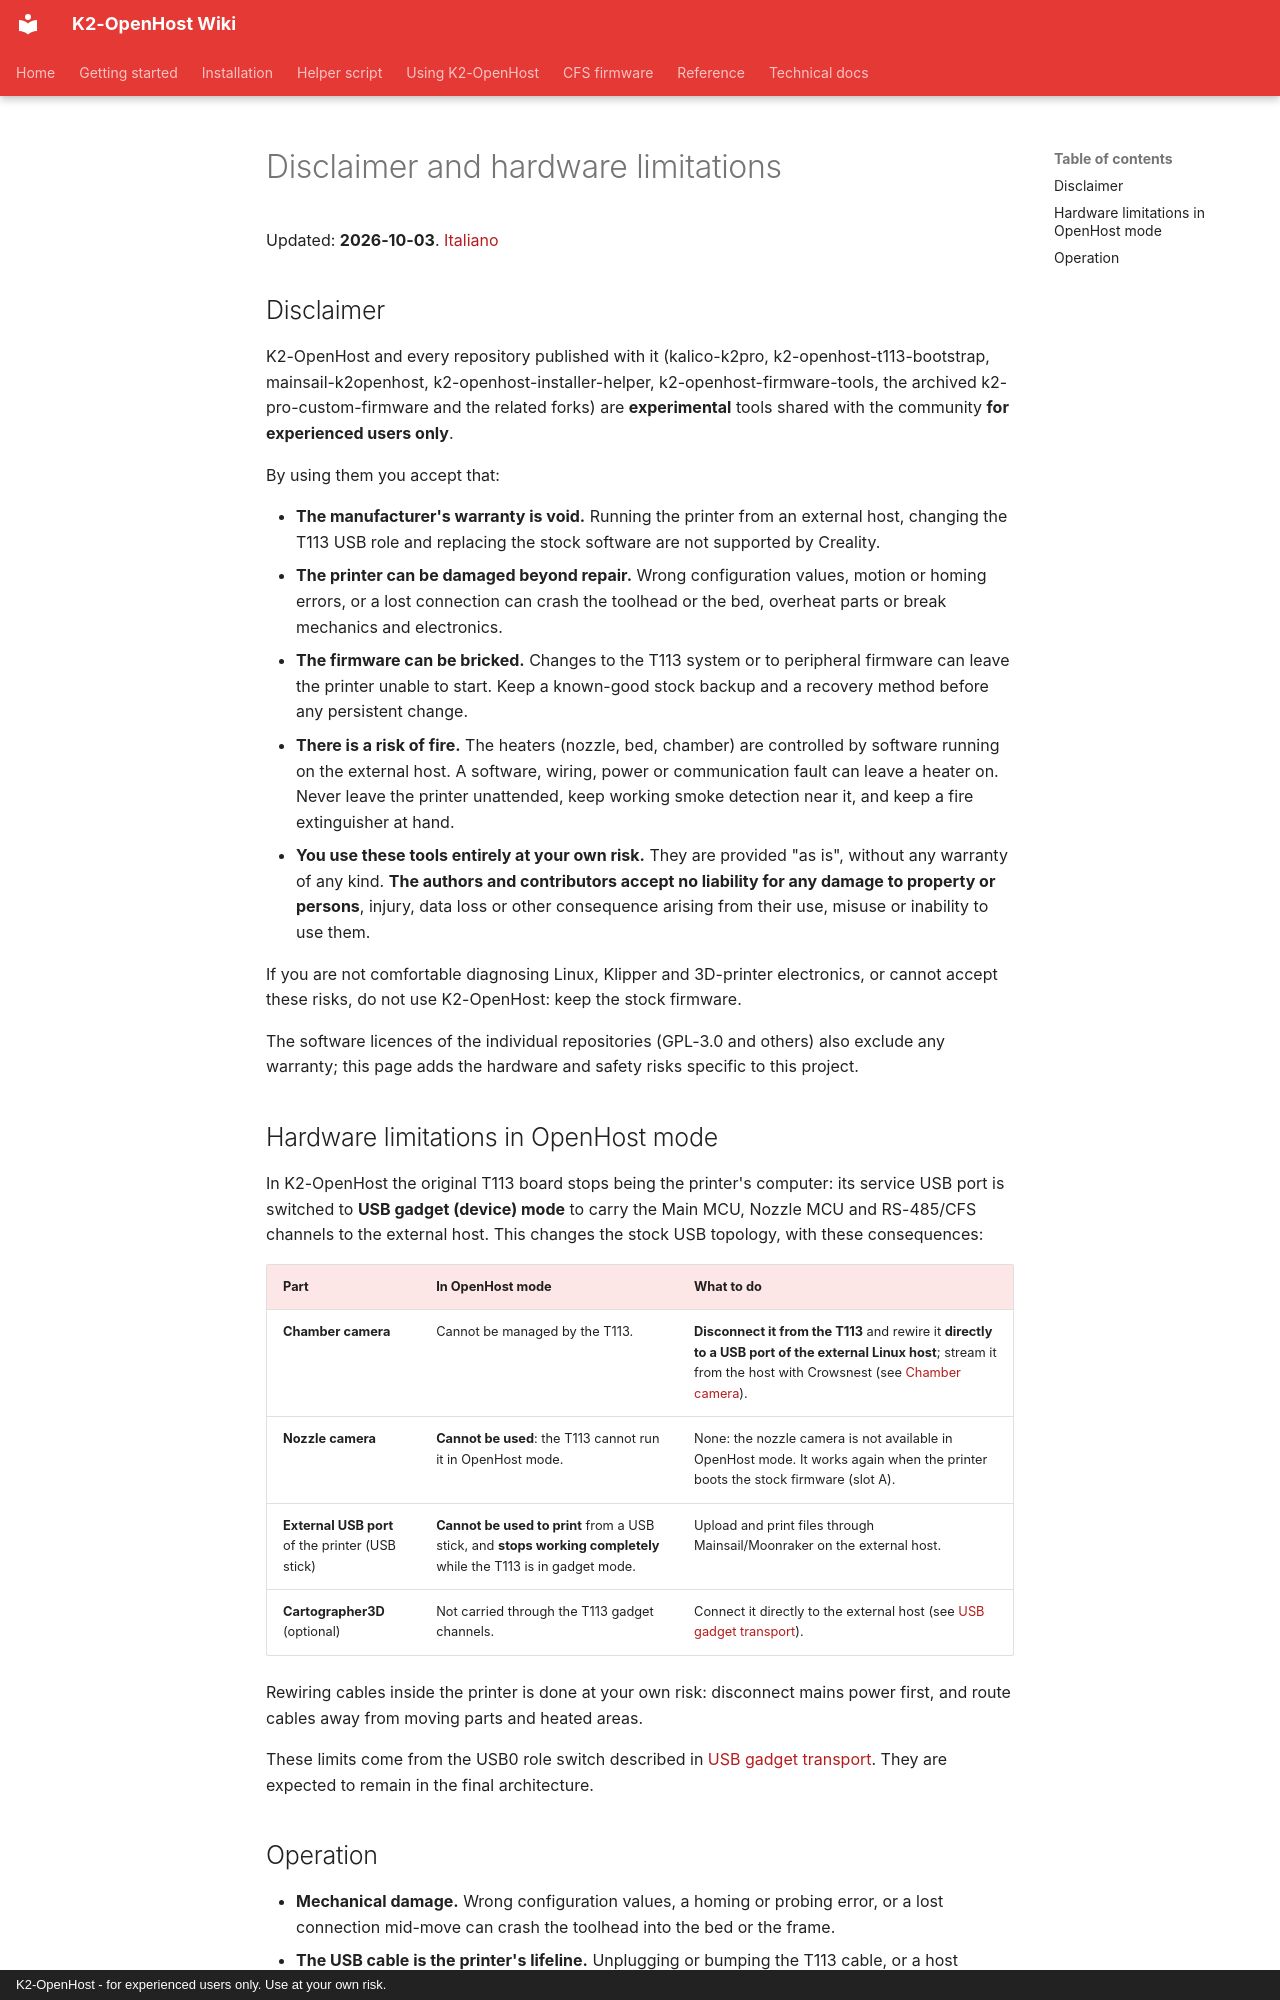

repository: MzTechnology97/K2-OpenHost · page: en/DISCLAIMER/index.html · generator: mkdocs · copyright: K2-OpenHost - for experienced users only. Use at your own risk.

# Disclaimer and hardware limitations

Updated: **2026-10-03**. [Italiano](../it/DISCLAIMER.md)

## Disclaimer

K2-OpenHost and every repository published with it (kalico-k2pro, k2-openhost-t113-bootstrap, mainsail-k2openhost, k2-openhost-installer-helper, k2-openhost-firmware-tools, the archived k2-pro-custom-firmware and the related forks) are **experimental** tools shared with the community **for experienced users only**.

By using them you accept that:

- **The manufacturer's warranty is void.** Running the printer from an external host, changing the T113 USB role and replacing the stock software are not supported by Creality.
- **The printer can be damaged beyond repair.** Wrong configuration values, motion or homing errors, or a lost connection can crash the toolhead or the bed, overheat parts or break mechanics and electronics.
- **The firmware can be bricked.** Changes to the T113 system or to peripheral firmware can leave the printer unable to start. Keep a known-good stock backup and a recovery method before any persistent change.
- **There is a risk of fire.** The heaters (nozzle, bed, chamber) are controlled by software running on the external host. A software, wiring, power or communication fault can leave a heater on. Never leave the printer unattended, keep working smoke detection near it, and keep a fire extinguisher at hand.
- **You use these tools entirely at your own risk.** They are provided "as is", without any warranty of any kind. **The authors and contributors accept no liability for any damage to property or persons**, injury, data loss or other consequence arising from their use, misuse or inability to use them.

If you are not comfortable diagnosing Linux, Klipper and 3D-printer electronics, or cannot accept these risks, do not use K2-OpenHost: keep the stock firmware.

The software licences of the individual repositories (GPL-3.0 and others) also exclude any warranty; this page adds the hardware and safety risks specific to this project.

## Hardware limitations in OpenHost mode

In K2-OpenHost the original T113 board stops being the printer's computer: its service USB port is switched to **USB gadget (device) mode** to carry the Main MCU, Nozzle MCU and RS-485/CFS channels to the external host. This changes the stock USB topology, with these consequences:

| Part | In OpenHost mode | What to do |
| --- | --- | --- |
| **Chamber camera** | Cannot be managed by the T113. | **Disconnect it from the T113** and rewire it **directly to a USB port of the external Linux host**; stream it from the host with Crowsnest (see [Chamber camera](CAMERA.md)). |
| **Nozzle camera** | **Cannot be used**: the T113 cannot run it in OpenHost mode. | None: the nozzle camera is not available in OpenHost mode. It works again when the printer boots the stock firmware (slot A). |
| **External USB port** of the printer (USB stick) | **Cannot be used to print** from a USB stick, and **stops working completely** while the T113 is in gadget mode. | Upload and print files through Mainsail/Moonraker on the external host. |
| **Cartographer3D** (optional) | Not carried through the T113 gadget channels. | Connect it directly to the external host (see [USB gadget transport](USB_GADGET.md)). |

Rewiring cables inside the printer is done at your own risk: disconnect mains power first, and route cables away from moving parts and heated areas.

These limits come from the USB0 role switch described in [USB gadget transport](USB_GADGET.md#role-switch-caveat). They are expected to remain in the final architecture.
